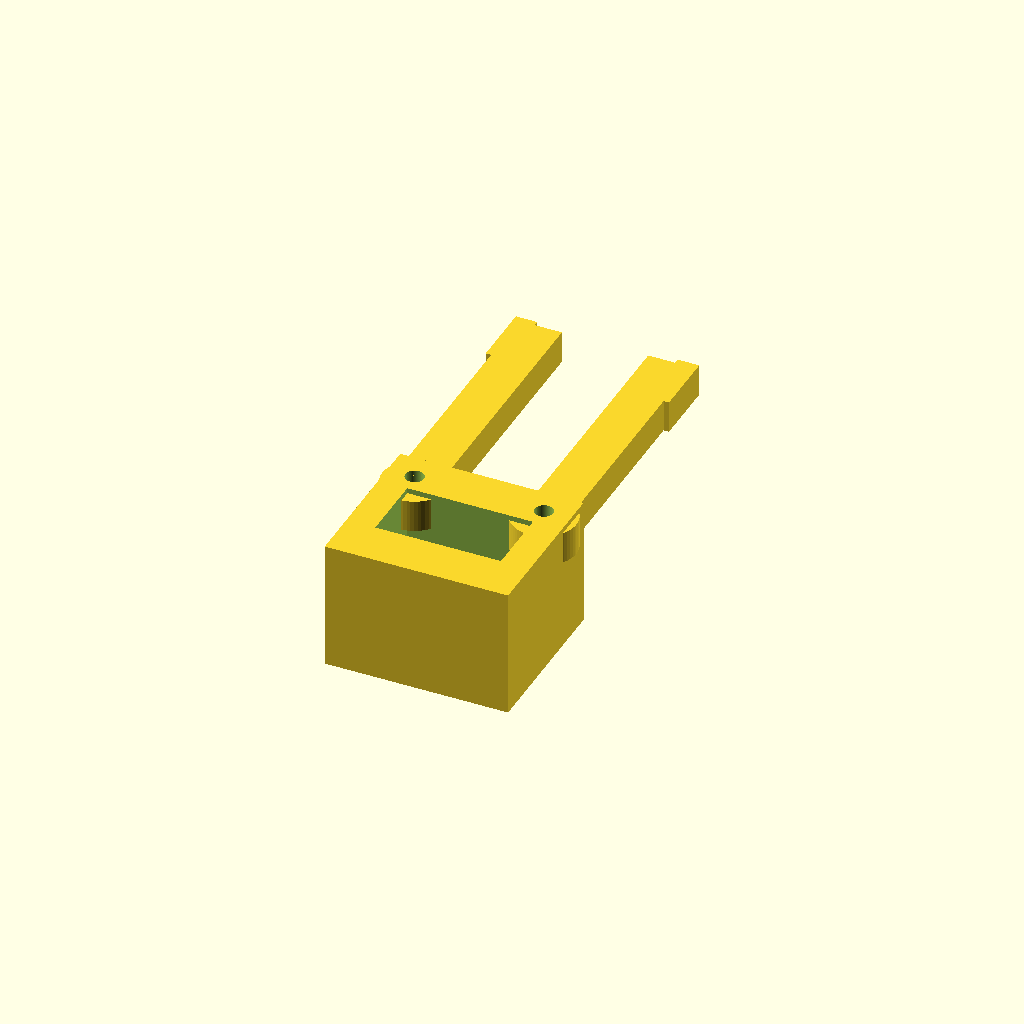
Cell 1: rendered with the file's own defaults.
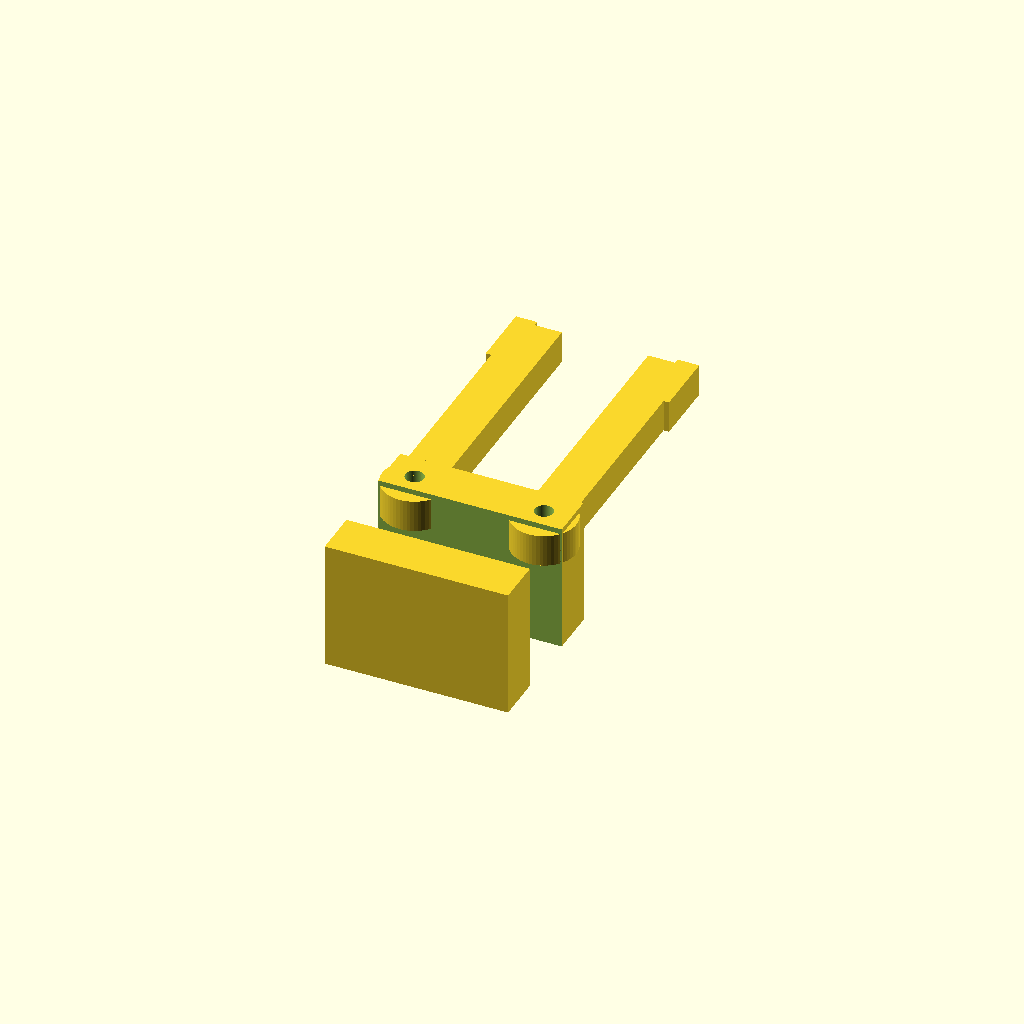
Cell 2 — SERVO_MICRO_L set to 45.6, the other parameters unchanged.
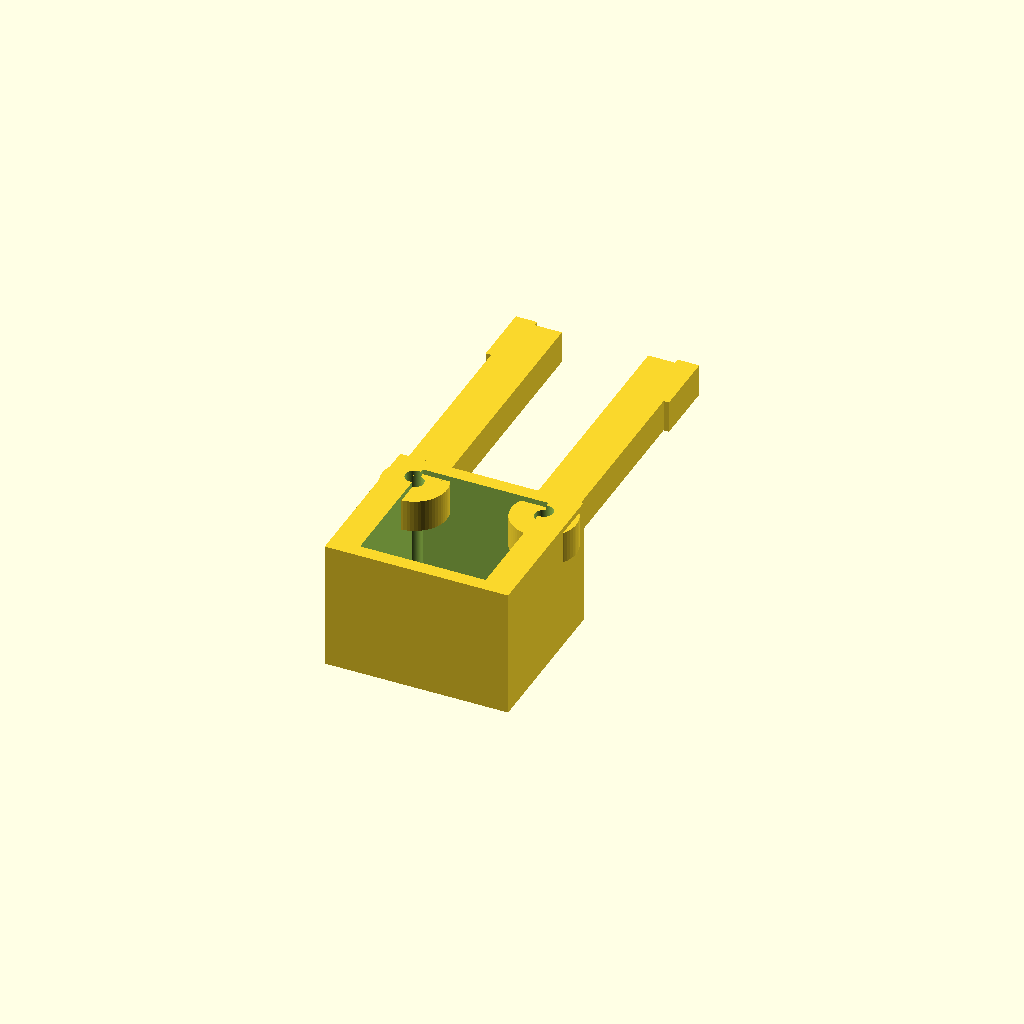
Cell 3 — SERVO_MICRO_W set to 24.4, the other parameters unchanged.
All cells are drawn from one camera (rotation 55°, 0°, 25°, orthographic, colour scheme Cornfield), so only the parameter changes between them.
The OpenSCAD source (openscad/gripper.scad):
// Bhujaha (भुजः) — End-Effector / Micro Parallel Jaw Gripper
include <parameters.scad>;

// Micro servo (MG90S / SG90) dimensions
SERVO_MICRO_L = 22.8;
SERVO_MICRO_W = 12.2;
SERVO_MICRO_H = 28.5;

module gripper_base() {
    difference() {
        // Main gripper bracket body
        cube([34, 30, 24], center=true);

        // Micro servo pocket
        translate([0, 0, 2])
            cube([SERVO_MICRO_L + 0.5, SERVO_MICRO_W + 0.5, SERVO_MICRO_H], center=true);

        // Arm attachment bolt holes
        for (dx = [-8, 8]) {
            for (dy = [-8, 8]) {
                translate([dx, dy, -10])
                    cylinder(r=M3_HOLE / 2, h=10, center=true);
            }
        }

        // Jaw pivot axle holes
        translate([12, 10, 0]) cylinder(r=M3_HOLE / 2, h=30, center=true);
        translate([-12, 10, 0]) cylinder(r=M3_HOLE / 2, h=30, center=true);
    }
}

module gripper_finger() {
    difference() {
        union() {
            // Pivot hub
            cylinder(r=6, h=6, center=true);

            // Finger tip with compliant grip surface
            translate([0, 25, 0])
                cube([8, 50, 6], center=true);

            // Grip pad
            translate([3, 45, 0])
                cube([4, 12, 6], center=true);
        }

        // Pivot bolt hole
        cylinder(r=M3_HOLE / 2, h=10, center=true);
    }
}

// Standalone render
gripper_base();
translate([12, 10, 8]) gripper_finger();
translate([-12, 10, 8]) mirror([1, 0, 0]) gripper_finger();
Parameter table extracted from the source (name, type, default, range or options):
SERVO_MICRO_L: number, default 22.8
SERVO_MICRO_W: number, default 12.2
SERVO_MICRO_H: number, default 28.5
